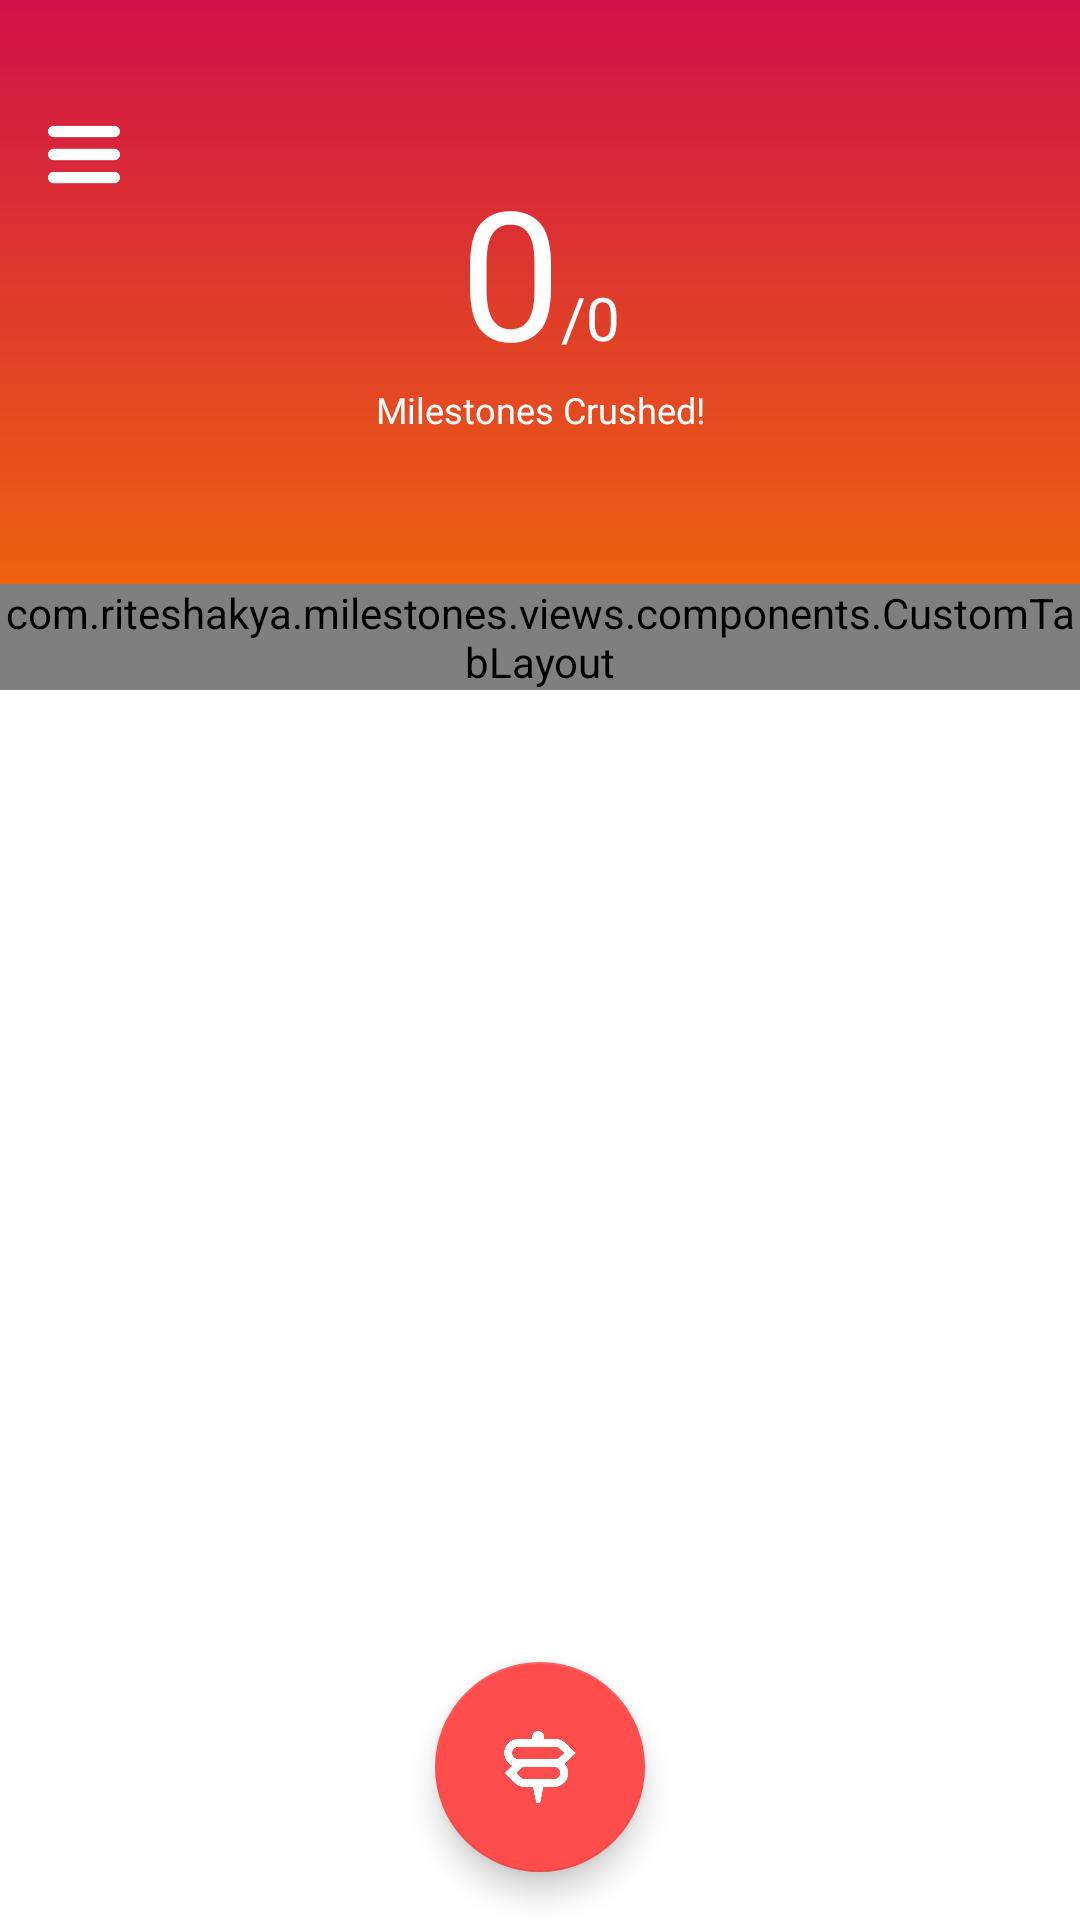

Here is an Android app screen rendered from its layout file. Give the layout XML and the strings, colors and styles it references.
<!-- AndroidManifest.xml: application theme MilestoneTheme -->
<!-- res/layout/fragment_main.xml -->
<?xml version="1.0" encoding="utf-8"?>
<androidx.drawerlayout.widget.DrawerLayout xmlns:android="http://schemas.android.com/apk/res/android"
    xmlns:app="http://schemas.android.com/apk/res-auto"
    xmlns:tools="http://schemas.android.com/tools"
    android:id="@+id/mainScreenDrawer"
    android:layout_width="match_parent"
    android:layout_height="match_parent">

    <androidx.constraintlayout.widget.ConstraintLayout xmlns:android="http://schemas.android.com/apk/res/android"
        xmlns:app="http://schemas.android.com/apk/res-auto"
        xmlns:tools="http://schemas.android.com/tools"
        android:id="@+id/main_content"
        android:layout_width="match_parent"
        android:layout_height="match_parent"
        tools:context=".views.screens.main.MainActivity">

        <com.google.android.material.appbar.AppBarLayout
            android:id="@+id/appbar"
            android:layout_width="match_parent"
            android:layout_height="230dp"
            android:background="@drawable/background_fullscreen"
            app:elevation="4dp">

            <androidx.appcompat.widget.Toolbar
                android:id="@+id/toolbar"
                style="@style/Widget.Toolbar.Expanded"
                android:layout_height="0dp"
                android:layout_weight="1"
                app:contentInsetStart="0dp"
                app:contentInsetStartWithNavigation="0dp">

                <androidx.constraintlayout.widget.ConstraintLayout
                    android:layout_width="match_parent"
                    android:layout_height="match_parent">

                    <ImageView
                        android:id="@+id/mainScreenMenuBtn"
                        android:layout_width="24dp"
                        android:layout_height="24dp"
                        android:layout_margin="@dimen/vertical_margin"
                        app:layout_constraintStart_toStartOf="parent"
                        app:layout_constraintTop_toTopOf="parent"
                        app:srcCompat="@drawable/icon_menu" />

                    <TextView
                        android:id="@+id/currentGoalTxt"
                        android:layout_width="wrap_content"
                        android:layout_height="wrap_content"
                        android:fontFamily="@font/open_sans_bold"
                        android:includeFontPadding="false"
                        android:text="0"
                        android:textColor="@android:color/white"
                        android:textSize="60sp"
                        app:layout_constraintBottom_toTopOf="@+id/toolbar.subtitle"
                        app:layout_constraintEnd_toStartOf="@id/totalGoalTxt"
                        app:layout_constraintHorizontal_bias="0.5"
                        app:layout_constraintHorizontal_chainStyle="packed"
                        app:layout_constraintStart_toStartOf="parent"
                        app:layout_constraintTop_toTopOf="parent"
                        app:layout_constraintVertical_chainStyle="packed" />

                    <TextView
                        android:id="@+id/totalGoalTxt"
                        android:layout_width="wrap_content"
                        android:layout_height="wrap_content"
                        android:fontFamily="@font/open_sans_bold"
                        android:text="/0"
                        android:textColor="@android:color/white"
                        android:textSize="20sp"
                        app:layout_constraintBaseline_toBaselineOf="@id/currentGoalTxt"
                        app:layout_constraintEnd_toEndOf="parent"
                        app:layout_constraintStart_toEndOf="@id/currentGoalTxt" />

                    <TextView
                        android:id="@+id/toolbar.subtitle"
                        style="@style/TextAppearance.Widget.Toolbar.Subtitle"
                        android:layout_width="wrap_content"
                        android:layout_height="wrap_content"
                        android:layout_marginBottom="@dimen/vertical_margin"
                        android:fontFamily="@font/open_sans_bold"
                        android:text="Milestones Crushed!"
                        app:layout_constraintBottom_toBottomOf="parent"
                        app:layout_constraintEnd_toEndOf="parent"
                        app:layout_constraintStart_toStartOf="parent"
                        app:layout_constraintTop_toBottomOf="@+id/currentGoalTxt" />
                </androidx.constraintlayout.widget.ConstraintLayout>


            </androidx.appcompat.widget.Toolbar>


            <com.riteshakya.milestones.views.components.CustomTabLayout
                android:id="@+id/mainScreenTabLayout"
                style="@style/Widget.MaterialComponents.TabLayout.Colored"
                android:layout_width="match_parent"
                android:layout_height="wrap_content"
                android:layout_gravity="top"
                android:background="?selectableItemBackgroundBorderless"
                app:tabIndicatorColor="@android:color/white"
                app:tabIndicatorHeight="6dp"
                app:tabMode="scrollable"
                app:tabSelectedTextColor="@android:color/white"
                app:tabTextAppearance="@style/TextAppearance.TabWidget"
                app:tabTextColor="@android:color/white" />
        </com.google.android.material.appbar.AppBarLayout>

        <androidx.viewpager.widget.ViewPager
            android:id="@+id/mainScreenViewPager"
            android:layout_width="match_parent"
            android:layout_height="0dp"
            app:layout_constraintBottom_toBottomOf="parent"
            app:layout_constraintTop_toBottomOf="@id/appbar">

        </androidx.viewpager.widget.ViewPager>

        <com.google.android.material.floatingactionbutton.FloatingActionButton
            android:id="@+id/mainScreenCreateGoal"
            style="@style/Widget.MaterialComponents.FloatingActionButton"
            android:layout_width="wrap_content"
            android:layout_height="wrap_content"
            android:layout_margin="@dimen/vertical_margin"
            android:src="@drawable/ic_icon"
            app:backgroundTint="#FF4D4D"
            app:fabCustomSize="70dp"
            app:layout_constraintBottom_toBottomOf="parent"
            app:layout_constraintEnd_toEndOf="parent"
            app:layout_constraintStart_toStartOf="parent"
            app:tint="#fff" />

    </androidx.constraintlayout.widget.ConstraintLayout>

    <com.google.android.material.navigation.NavigationView
        android:id="@+id/mainScreenNavView"
        android:layout_width="320dp"
        android:layout_height="match_parent"
        android:layout_gravity="start"
        android:fitsSystemWindows="true"
        android:paddingTop="@dimen/vertical_margin_large"
        app:itemTextAppearance="@style/TextAppearance.Widget.Navigation.Text">

        <androidx.constraintlayout.widget.ConstraintLayout
            android:layout_width="match_parent"
            android:layout_height="match_parent">

            <TextView
                android:id="@+id/navSettings"
                style="@style/TextAppearance.Widget.Navigation.Text"
                android:text="Settings"
                app:layout_constraintTop_toTopOf="parent" />

            
            
            
            
            
            

            <TextView
                android:id="@+id/navLogout"
                style="@style/TextAppearance.Widget.Navigation.Text"
                android:layout_marginBottom="@dimen/vertical_margin_large"
                android:gravity="end"
                android:text="Log out"
                android:textSize="24dp"
                app:layout_constraintBottom_toBottomOf="parent" />
        </androidx.constraintlayout.widget.ConstraintLayout>
    </com.google.android.material.navigation.NavigationView>

</androidx.drawerlayout.widget.DrawerLayout>
<!-- resources referenced by this layout -->
<resources>
  <dimen name="vertical_margin">16dp</dimen>
  <dimen name="vertical_margin_large">32dp</dimen>
  <!-- drawable background_fullscreen (drawable) -->
  <?xml version="1.0" encoding="utf-8"?>
  <shape xmlns:android="http://schemas.android.com/apk/res/android"
      android:shape="rectangle">
      <gradient
          android:angle="-45"
          android:endColor="#F17105"
          android:startColor="@color/primary_material_light_1"
          android:type="linear" />
  </shape>
  <!-- drawable icon_menu (drawable) -->
  <vector xmlns:android="http://schemas.android.com/apk/res/android"
      android:width="24dp"
      android:height="24dp"
      android:viewportWidth="124"
      android:viewportHeight="124">
      <path
          android:fillColor="#FFF"
          android:pathData="M112,6H12C5.4,6 0,11.4 0,18s5.4,12 12,12h100c6.6,0 12,-5.4 12,-12S118.6,6 112,6z" />
      <path
          android:fillColor="#FFF"
          android:pathData="M112,50H12C5.4,50 0,55.4 0,62c0,6.6 5.4,12 12,12h100c6.6,0 12,-5.4 12,-12C124,55.4 118.6,50 112,50z" />
      <path
          android:fillColor="#FFF"
          android:pathData="M112,94H12c-6.6,0 -12,5.4 -12,12s5.4,12 12,12h100c6.6,0 12,-5.4 12,-12S118.6,94 112,94z" />
  </vector>
  <style name="TextAppearance.TabWidget" parent="@android:style/TextAppearance.Widget.TabWidget">
          <item name="android:textSize">16sp</item>
          <item name="android:fontFamily">@font/open_sans_bold</item>
          <item name="android:textAllCaps">false</item>
  
      </style>
  <style name="TextAppearance.Widget.Navigation.Text" parent="TextAppearance.Bold">
          <item name="android:textSize">30sp</item>
          <item name="android:textColor">#464646</item>
          <item name="android:gravity">end</item>
          <item name="android:layout_width">match_parent</item>
          <item name="android:layout_height">wrap_content</item>
          <item name="android:paddingTop">@dimen/vertical_margin_tiny</item>
          <item name="android:paddingBottom">@dimen/vertical_margin_tiny</item>
          <item name="android:layout_marginTop">@dimen/vertical_margin_large</item>
          <item name="android:paddingStart">@dimen/vertical_margin_large</item>
          <item name="android:background">?selectableItemBackground</item>
          <item name="android:paddingEnd">@dimen/vertical_margin_large</item>
      </style>
  <style name="TextAppearance.Widget.Toolbar.Subtitle" parent="TextAppearance">
          <item name="android:layout_width">wrap_content</item>
          <item name="android:layout_height">wrap_content</item>
          <item name="android:fontFamily">@font/open_sans_regular</item>
          <item name="android:textColor">@android:color/white</item>
          <item name="android:textSize">12sp</item>
      </style>
  <style name="Widget.Toolbar.Expanded" parent="MilestoneTheme">
          <item name="android:layout_width">match_parent</item>
          <item name="android:layout_height">@dimen/expanded_toolbar_size</item>
          <item name="android:paddingTop">24dp</item>
      </style>
  <style name="MilestoneTheme" parent="Theme.MaterialComponents.Light.NoActionBar">
          <item name="colorPrimary">@color/primary_material_light_1</item>
          <item name="colorPrimaryDark">@color/primary_material_light_1</item>
          <item name="colorAccent">@color/colorAccent</item>
          <item name="android:colorBackground">@color/background_material_light</item>
          <item name="android:windowTranslucentStatus">true</item>
      </style>
  <color name="primary_material_light_1">#D11149</color>
  <style name="TextAppearance.Bold" parent="TextAppearance">
          <item name="android:fontFamily">@font/open_sans_bold</item>
      </style>
  <dimen name="vertical_margin_tiny">8dp</dimen>
  <style name="TextAppearance">
          <item name="android:fontFamily">@font/open_sans_regular</item>
      </style>
  <dimen name="expanded_toolbar_size">136dp</dimen>
  <color name="colorAccent">#FFC100</color>
  <color name="background_material_light" tools:override="true">#ffffff</color>
</resources>
